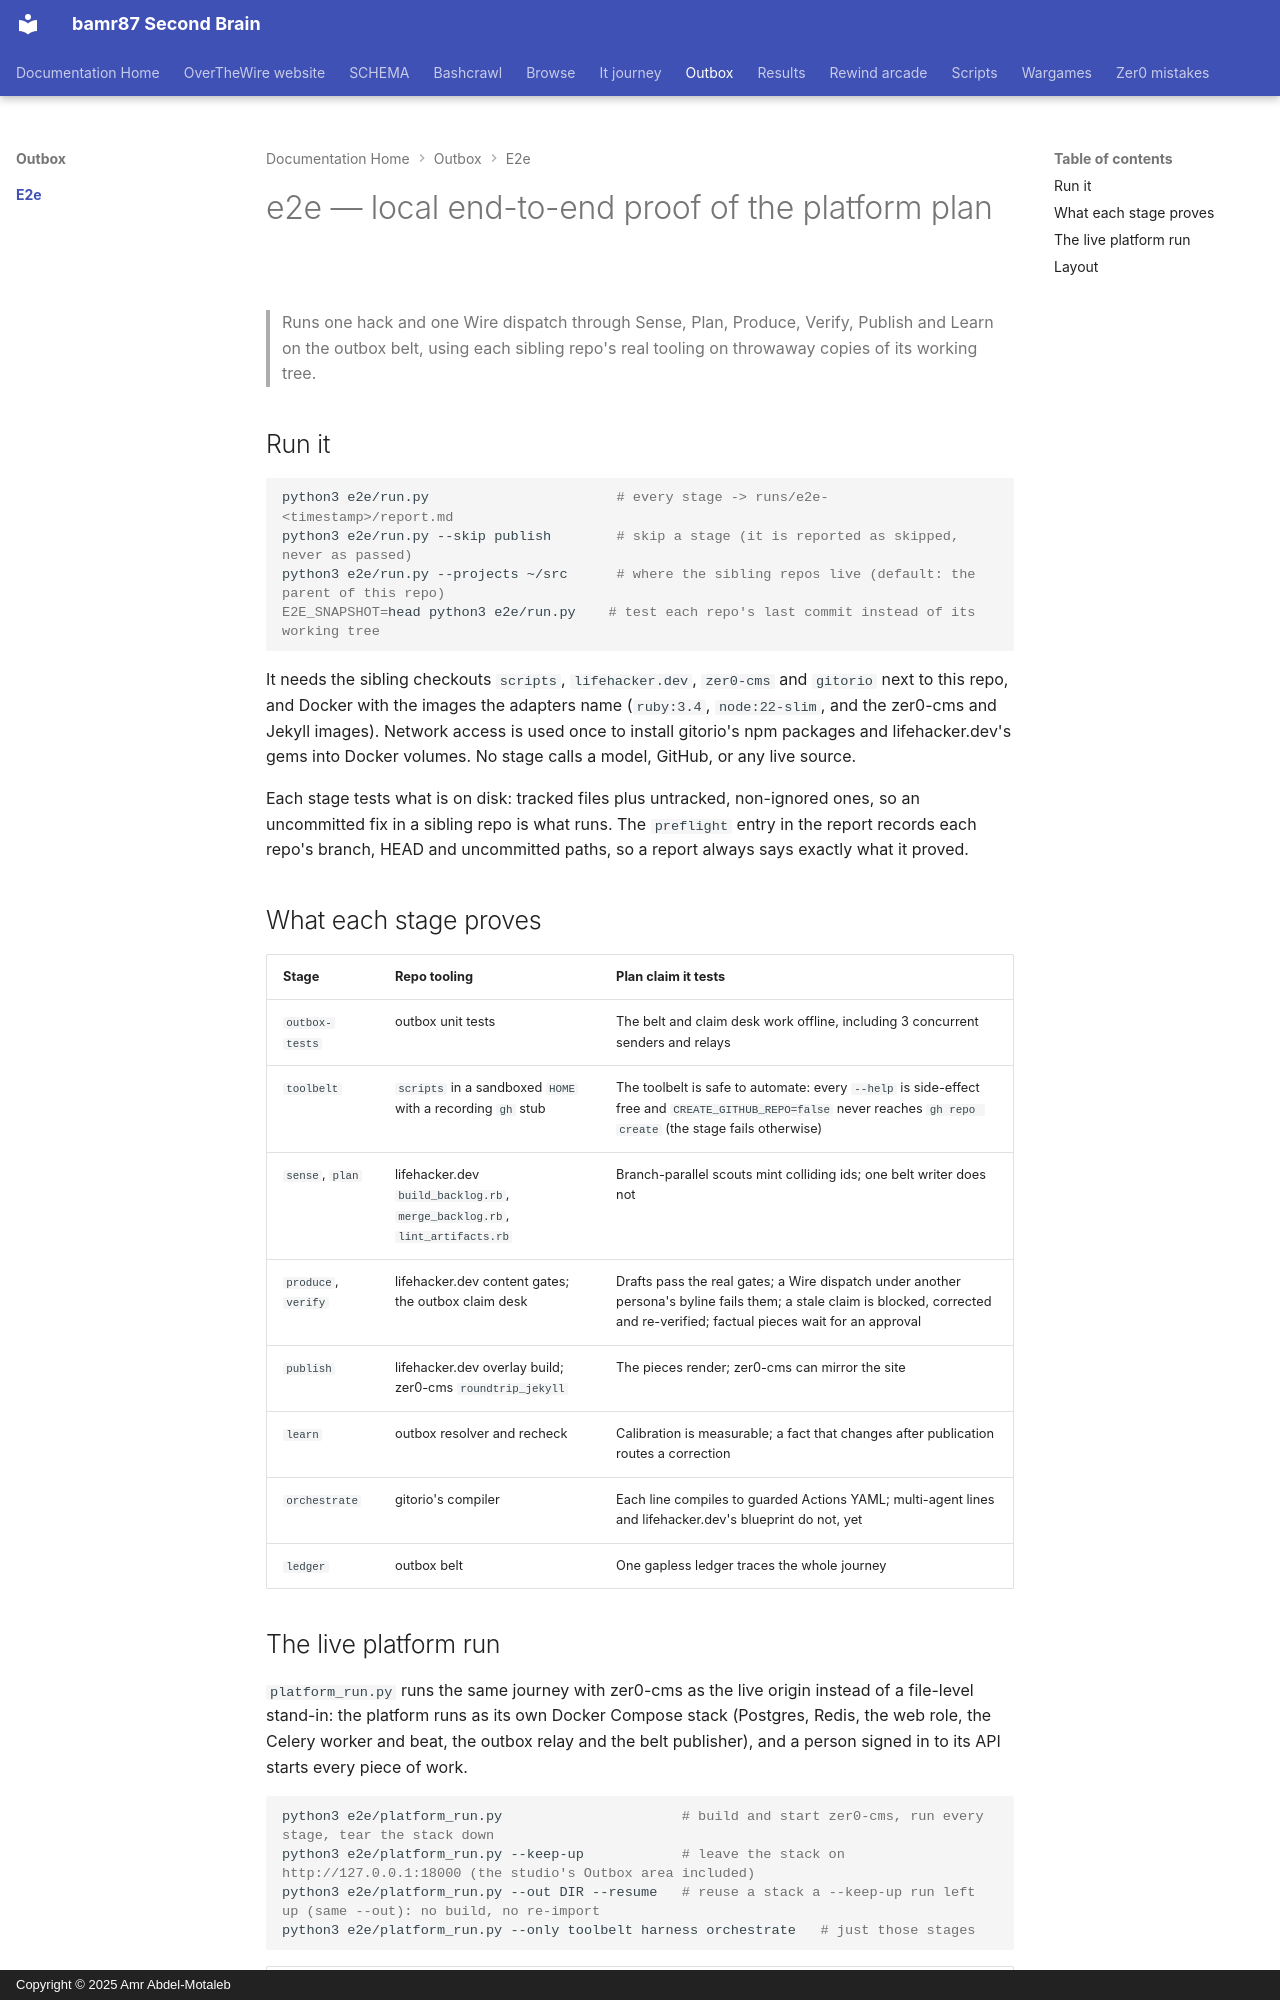

repository: bamr87/README · page: outbox/e2e/index.html · generator: mkdocs · copyright: Copyright © 2025 Amr Abdel-Motaleb

---
source_file: e2e/README.md
source_repo: bamr87/outbox
source_url: https://github.com/bamr87/outbox/blob/main/e2e/README.md
title: e2e — local end-to-end proof of the platform plan
---
# e2e — local end-to-end proof of the platform plan

> Runs one hack and one Wire dispatch through Sense, Plan, Produce, Verify, Publish and Learn on the outbox belt, using each sibling repo's real tooling on throwaway copies of its working tree.

## Run it

```bash
python3 e2e/run.py                       # every stage -> runs/e2e-<timestamp>/report.md
python3 e2e/run.py --skip publish        # skip a stage (it is reported as skipped, never as passed)
python3 e2e/run.py --projects ~/src      # where the sibling repos live (default: the parent of this repo)
E2E_SNAPSHOT=head python3 e2e/run.py    # test each repo's last commit instead of its working tree
```

It needs the sibling checkouts `scripts`, `lifehacker.dev`, `zer0-cms` and `gitorio` next to this repo, and Docker with the images the adapters name (`ruby:3.4`, `node:22-slim`, and the zer0-cms and Jekyll images). Network access is used once to install gitorio's npm packages and lifehacker.dev's gems into Docker volumes. No stage calls a model, GitHub, or any live source.

Each stage tests what is on disk: tracked files plus untracked, non-ignored ones, so an uncommitted fix in a sibling repo is what runs. The `preflight` entry in the report records each repo's branch, HEAD and uncommitted paths, so a report always says exactly what it proved.

## What each stage proves

| Stage | Repo tooling | Plan claim it tests |
| --- | --- | --- |
| `outbox-tests` | outbox unit tests | The belt and claim desk work offline, including 3 concurrent senders and relays |
| `toolbelt` | `scripts` in a sandboxed `HOME` with a recording `gh` stub | The toolbelt is safe to automate: every `--help` is side-effect free and `CREATE_GITHUB_REPO=false` never reaches `gh repo create` (the stage fails otherwise) |
| `sense`, `plan` | lifehacker.dev `build_backlog.rb`, `merge_backlog.rb`, `lint_artifacts.rb` | Branch-parallel scouts mint colliding ids; one belt writer does not |
| `produce`, `verify` | lifehacker.dev content gates; the outbox claim desk | Drafts pass the real gates; a Wire dispatch under another persona's byline fails them; a stale claim is blocked, corrected and re-verified; factual pieces wait for an approval |
| `publish` | lifehacker.dev overlay build; zer0-cms `roundtrip_jekyll` | The pieces render; zer0-cms can mirror the site |
| `learn` | outbox resolver and recheck | Calibration is measurable; a fact that changes after publication routes a correction |
| `orchestrate` | gitorio's compiler | Each line compiles to guarded Actions YAML; multi-agent lines and lifehacker.dev's blueprint do not, yet |
| `ledger` | outbox belt | One gapless ledger traces the whole journey |
